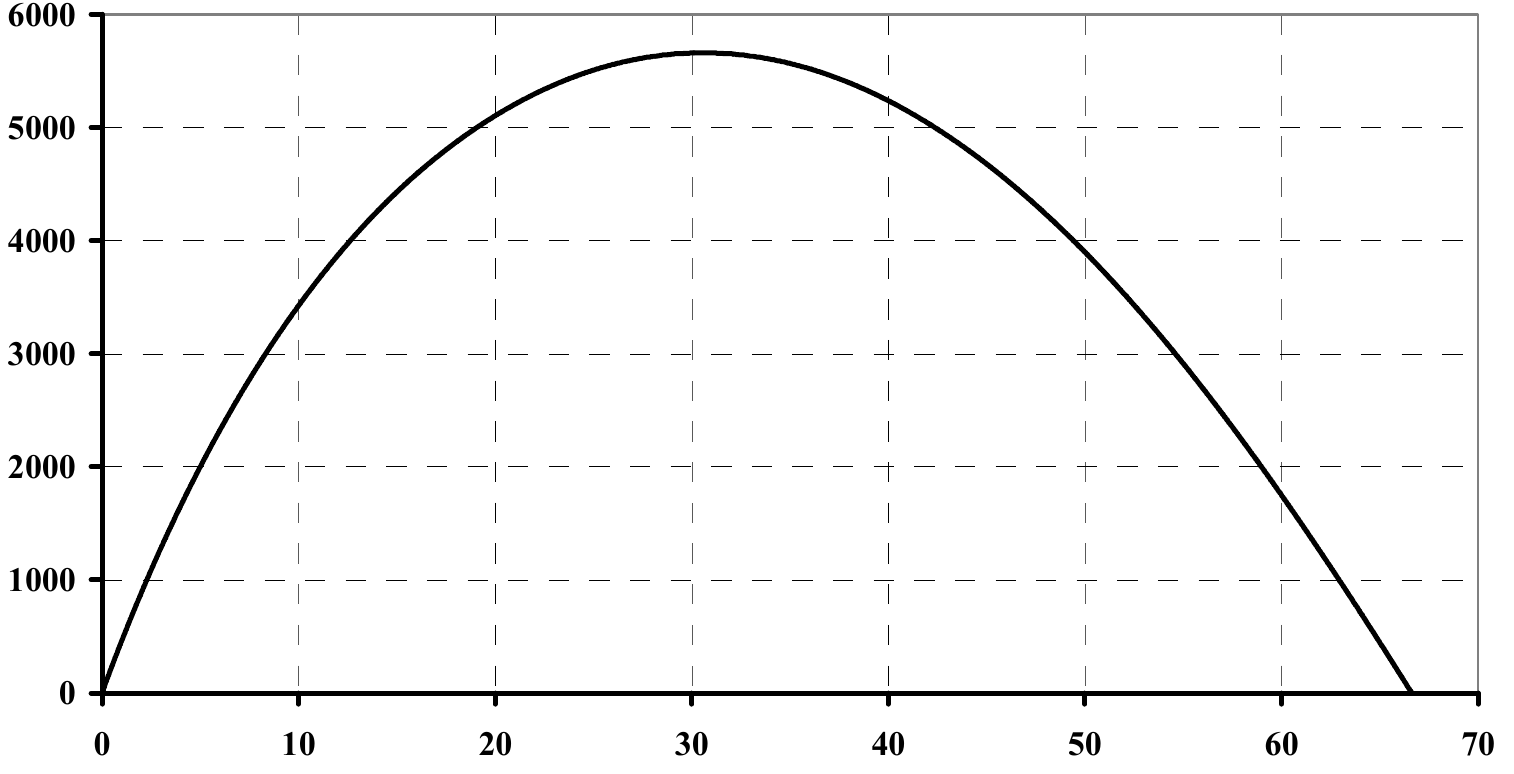

Values plotted in this chart, from the file beside it:
0, 13816283962294307; 110, 4830245004332
0, 5051042371620778; 233, 74466709502758
0, 7595526515140323; 349, 49574365339413
1, 0140010658659868; 459, 50344618405506
1, 2627950710101201; 566, 6149173674103
1, 4974530531347003; 670, 6828912027522
1, 7519014674866549; 775, 3890177078392
1, 986559449611235; 875, 3826321901925
2, 3153229564088402; 987, 1575267293774
2, 7442502834592775; 1182, 0640786695776
3, 0241435392464275; 1294, 722569213025
3, 278591953598381; 1390, 813634676554
3, 5924116646324578; 1496, 3542685189996
3, 8383784651726813; 1599, 9313556853058
4, 146543766998937; 1703, 508442851613
4, 401799954094868; 1802, 948056664628
4, 711984687781058; 1908, 3328534692846
4, 983396329756477; 2000, 4948776175634
5, 263289585543626; 2098, 426768089972
5, 568627682765973; 2198, 567648573037
5, 873965779988318; 2295, 7632090418933
6, 204748718645858; 2398, 744219538658
6, 5355316573034; 2499, 726620025782
6, 86631459596094; 2597, 553320497683
7, 222542376053676; 2703, 584841009163
7, 578770156146412; 2803, 3049614901975
7, 934997936239149; 2903, 6562219742773
8, 393005082072667; 2997, 3518242444325
9, 080015800822943; 3204, 946680927657
9, 487133263786072; 3307, 664716423153
9, 894250726749199; 3407, 0692669026653
10, 301368189712326; 3502, 60808486353
10, 708485652675453; 3596, 490160316403
11, 141047957073775; 3693, 0721124489664
11, 599055102907295; 3792, 2312195939617
12, 057062248740811; 3888, 9358933937838
12, 515069394574331; 3982, 695247179398
13, 507418210546954; 4173, 257452098641
14, 041759880686056; 4267, 32026309784
14, 601546392260355; 4364, 917458114089
15, 161332903834657; 4460, 90811494077
15, 721119415408955; 4549, 267715367003
16, 28090592698326; 4634, 414239414101
16, 840692438557554; 4714, 7411488924945
17, 400478950131856; 4791, 051712896969
17, 960265461706157; 4866, 157373259267
18, 520051973280452; 4939, 025355428953
19, 079838484854754; 5003, 51638846732
19, 639624996429056; 5063, 264308755535
20, 199411508003358; 5127, 621463611439
20, 810087702448044; 5188, 268280267626
21, 369874214022346; 5241, 685675070758
21, 929660725596648; 5291, 889993494755
22, 489447237170943; 5338, 479600992224
23, 049233748745245; 5381, 454497563164
23, 609020260319546; 5422, 421221397145
24, 16880677189385; 5460, 576503399382
24, 728593283468143; 5497, 125247212051
25, 288379795042445; 5529, 657645550801
25, 848166306616747; 5554, 960622036495
26, 407952818191042; 5579, 861963974798
... 85 more rows
